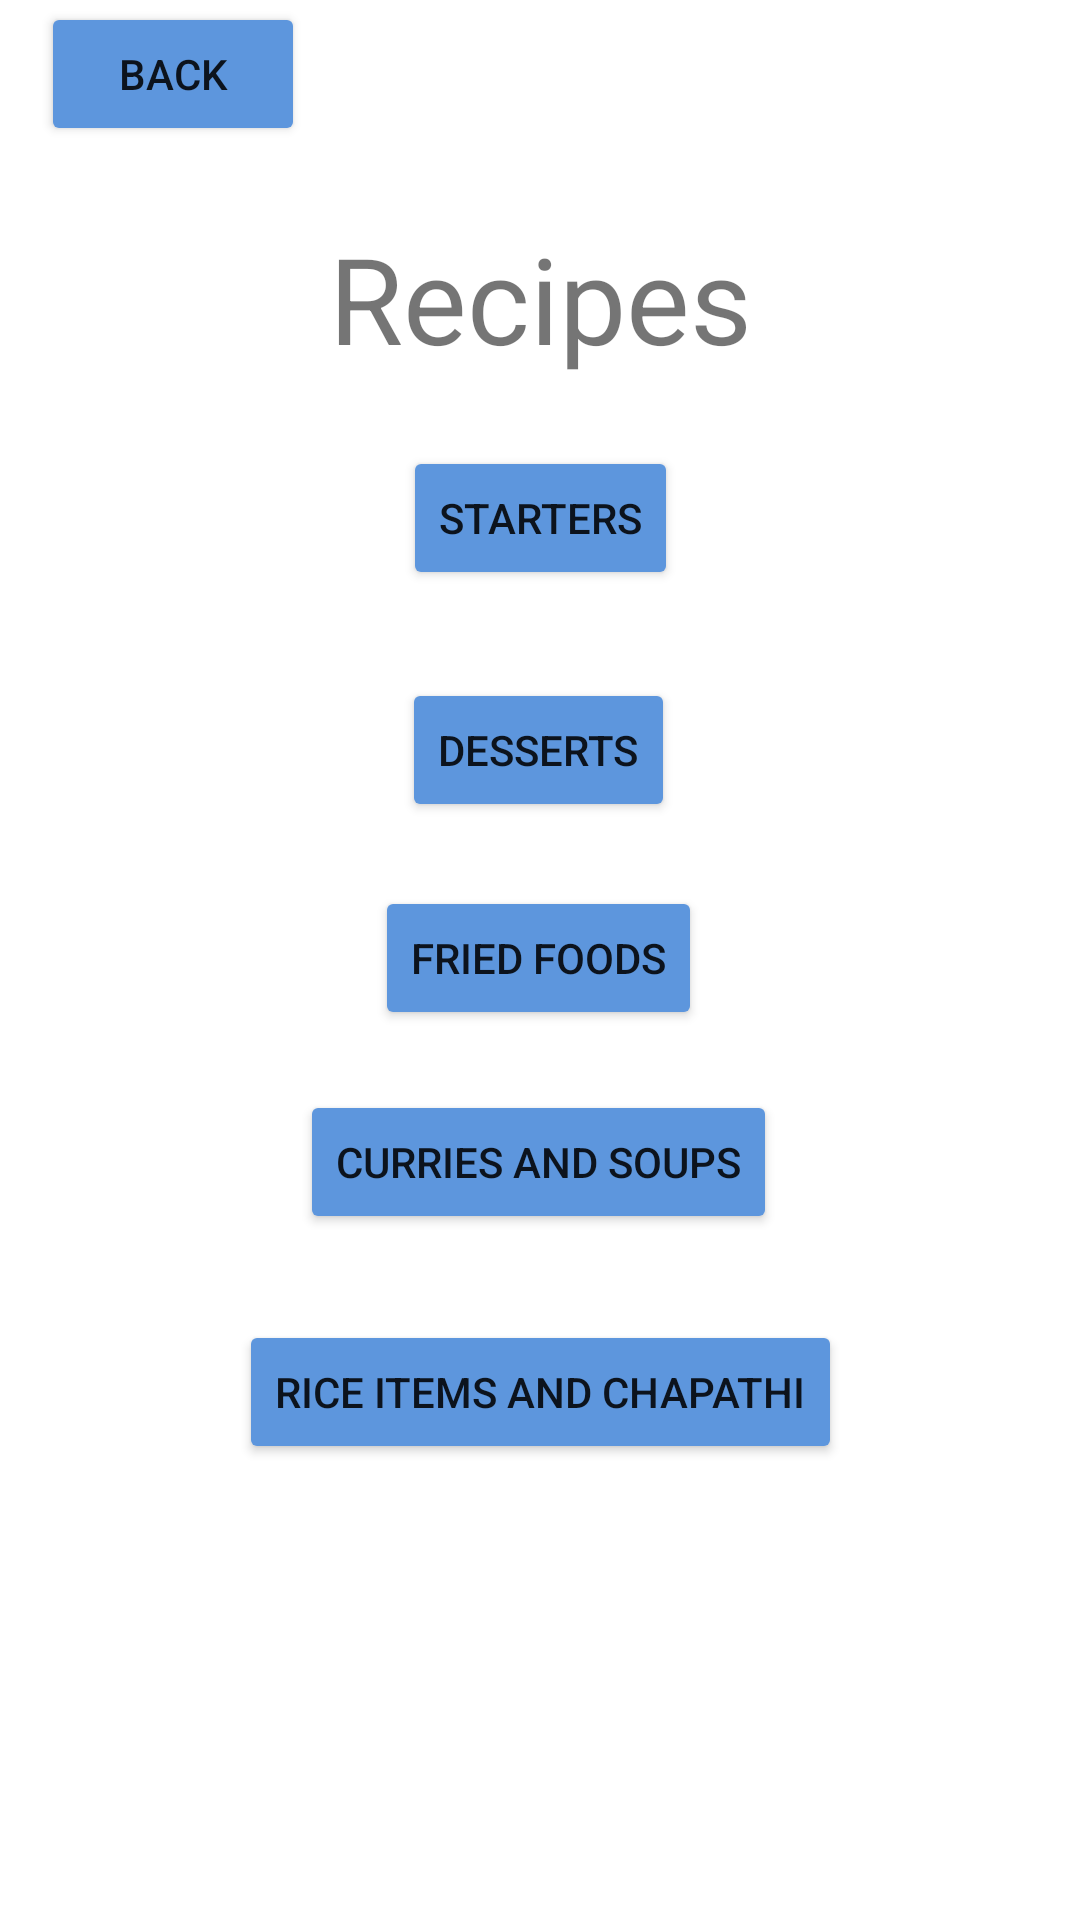

Layout XML and referenced resources for this Android screen:
<!-- AndroidManifest.xml: application theme Theme.IndianRecipes -->
<!-- res/layout/activity_recipes.xml -->
<?xml version="1.0" encoding="utf-8"?>
<androidx.constraintlayout.widget.ConstraintLayout xmlns:android="http://schemas.android.com/apk/res/android"
    xmlns:app="http://schemas.android.com/apk/res-auto"
    xmlns:tools="http://schemas.android.com/tools"
    android:layout_width="match_parent"
    android:layout_height="match_parent"
    tools:context=".Recipes">

    <Button
        android:id="@+id/ReturnToMain"
        android:layout_width="wrap_content"
        android:layout_height="wrap_content"
        android:onClick="returnToMain"
        android:text="Back"
        app:backgroundTint="#5D96DD"
        app:layout_constraintBottom_toTopOf="@+id/textView"
        app:layout_constraintEnd_toEndOf="parent"
        app:layout_constraintHorizontal_bias="0.05"
        app:layout_constraintStart_toStartOf="parent"
        app:layout_constraintTop_toTopOf="parent"
        app:layout_constraintVertical_bias="0.023" />
    <Button
        android:id="@+id/Category2"
        android:layout_width="wrap_content"
        android:layout_height="wrap_content"
        android:onClick="loadCategory2"
        android:text="Fried foods"
        app:backgroundTint="#5D96DD"
        app:layout_constraintBottom_toBottomOf="parent"
        app:layout_constraintEnd_toEndOf="parent"
        app:layout_constraintHorizontal_bias="0.498"
        app:layout_constraintStart_toStartOf="parent"
        app:layout_constraintTop_toTopOf="parent"
        app:layout_constraintVertical_bias="0.499" />

    <Button
        android:id="@+id/Category1"
        android:layout_width="wrap_content"
        android:layout_height="wrap_content"
        android:onClick="loadCategory1"
        android:text="Desserts"
        app:backgroundTint="#5D96DD"
        app:layout_constraintBottom_toBottomOf="parent"
        app:layout_constraintEnd_toEndOf="parent"
        app:layout_constraintHorizontal_bias="0.498"
        app:layout_constraintStart_toStartOf="parent"
        app:layout_constraintTop_toTopOf="parent"
        app:layout_constraintVertical_bias="0.382" />

    <Button
        android:id="@+id/Category3"
        android:layout_width="wrap_content"
        android:layout_height="wrap_content"
        android:onClick="loadCategory3"
        android:text="Curries and Soups"
        app:backgroundTint="#5D96DD"
        app:layout_constraintBottom_toBottomOf="parent"
        app:layout_constraintEnd_toEndOf="parent"
        app:layout_constraintHorizontal_bias="0.497"
        app:layout_constraintStart_toStartOf="parent"
        app:layout_constraintTop_toTopOf="parent"
        app:layout_constraintVertical_bias="0.614" />

    <Button
        android:id="@+id/StartersBtn"
        android:layout_width="wrap_content"
        android:layout_height="wrap_content"
        android:onClick="loadCategory4"
        android:text="Starters"
        app:backgroundTint="#5D96DD"
        app:layout_constraintBottom_toBottomOf="parent"
        app:layout_constraintEnd_toEndOf="parent"
        app:layout_constraintStart_toStartOf="parent"
        app:layout_constraintTop_toTopOf="parent"
        app:layout_constraintVertical_bias="0.251" />

    <Button
        android:id="@+id/RiceChapathiButton"
        android:layout_width="wrap_content"
        android:layout_height="wrap_content"
        android:onClick="loadCategory5"
        android:text="Rice items and Chapathi"
        app:backgroundTint="#5D96DD"
        app:layout_constraintBottom_toBottomOf="parent"
        app:layout_constraintEnd_toEndOf="parent"
        app:layout_constraintStart_toStartOf="parent"
        app:layout_constraintTop_toTopOf="parent"
        app:layout_constraintVertical_bias="0.743" />

    <TextView
        android:id="@+id/textView"
        android:layout_width="wrap_content"
        android:layout_height="wrap_content"
        android:text="Recipes"
        android:textSize="40sp"
        app:layout_constraintBottom_toTopOf="@+id/StartersBtn"
        app:layout_constraintEnd_toEndOf="parent"
        app:layout_constraintStart_toStartOf="parent"
        app:layout_constraintTop_toTopOf="parent"
        app:layout_constraintVertical_bias="0.762" />
</androidx.constraintlayout.widget.ConstraintLayout>
<!-- resources referenced by this layout -->
<resources>
  <style name="Theme.IndianRecipes" parent="Theme.MaterialComponents.DayNight.DarkActionBar">
          
          <item name="colorPrimary">@color/purple_500</item>
          <item name="colorPrimaryVariant">@color/purple_700</item>
          <item name="colorOnPrimary">@color/white</item>
          
          <item name="colorSecondary">@color/teal_200</item>
          <item name="colorSecondaryVariant">@color/teal_700</item>
          <item name="colorOnSecondary">@color/black</item>
          
          <item name="android:statusBarColor" tools:targetApi="l">?attr/colorPrimaryVariant</item>
          
      </style>
  <!-- not gathered from this repository: default colours our renderer supplied (Android Studio template values) -->
  <color name="purple_500">#FF6200EE</color>
  <color name="purple_700">#FF3700B3</color>
  <color name="teal_200">#FF03DAC5</color>
  <color name="teal_700">#FF018786</color>
  <color name="black">#FF000000</color>
  <color name="white">#FFFFFFFF</color>
</resources>
